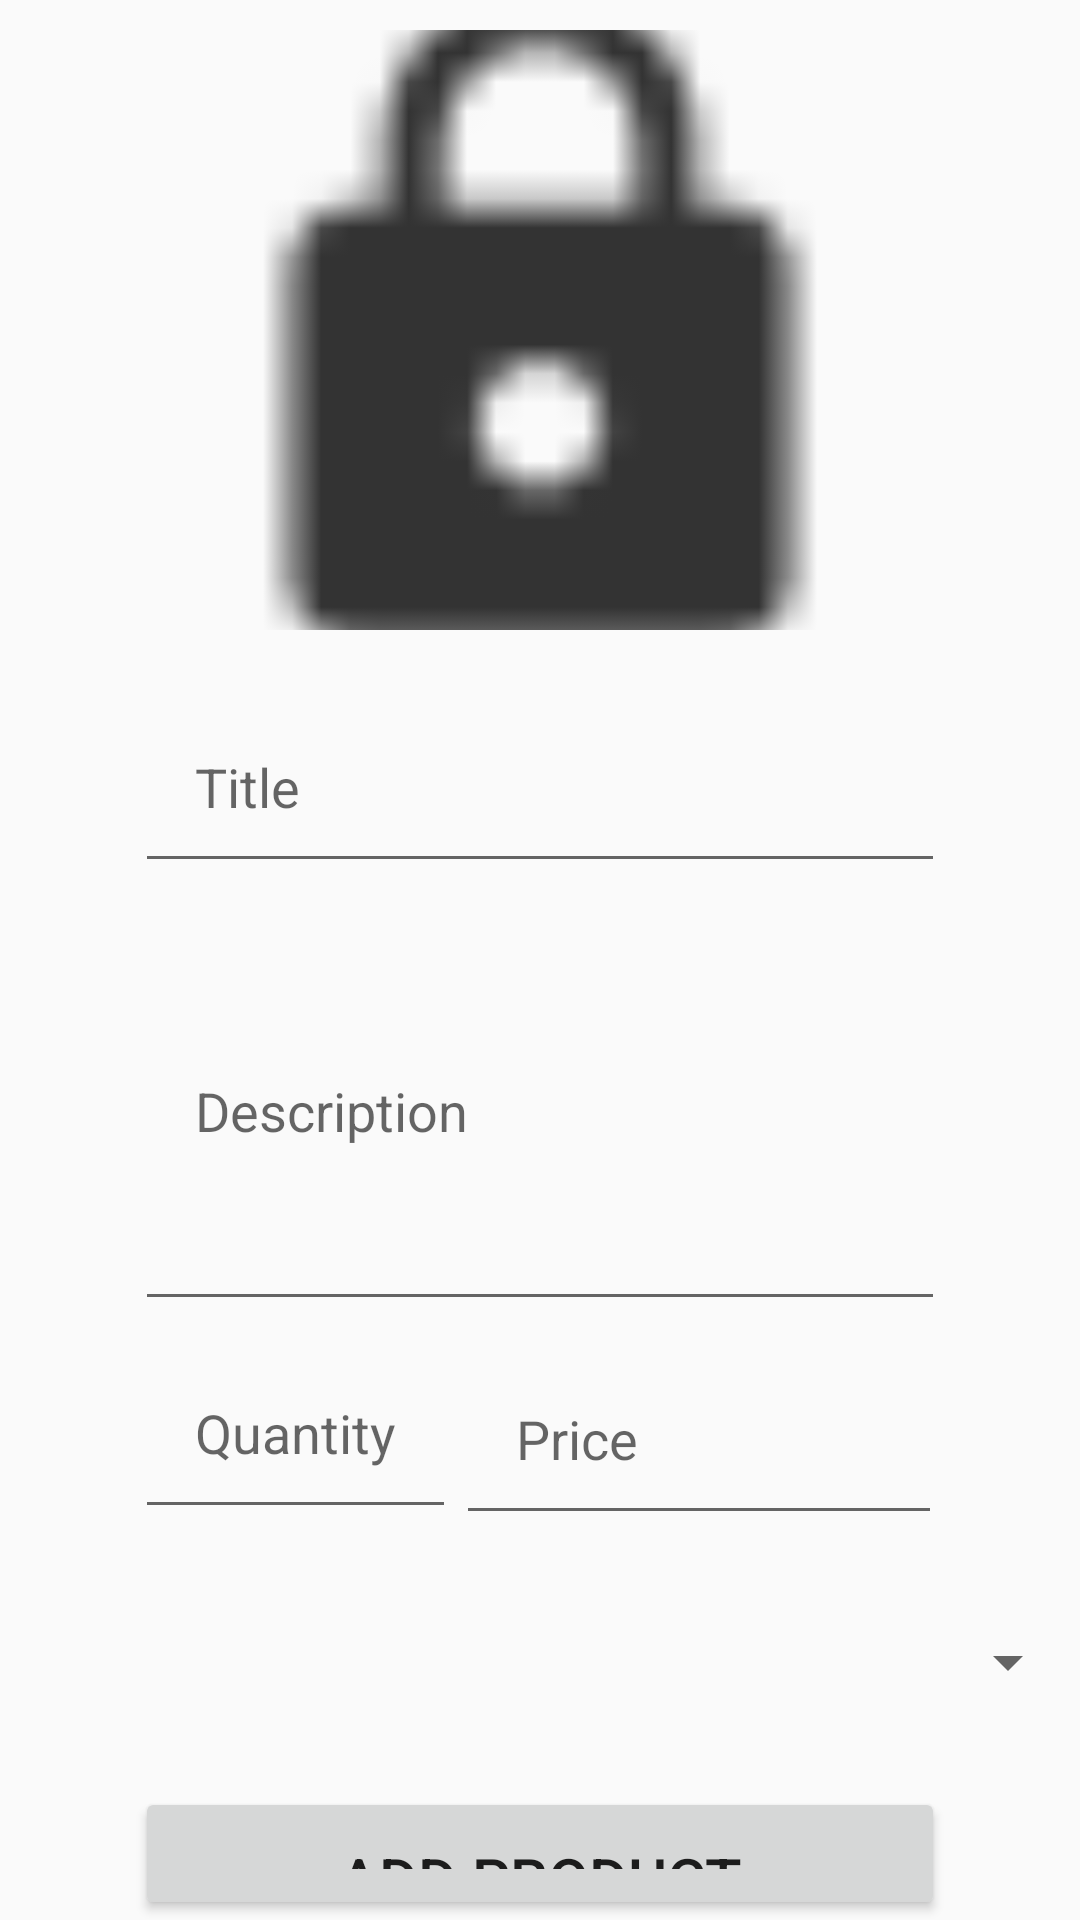

Produce the Android XML layout that renders to this screen, including the resource entries it uses.
<!-- AndroidManifest.xml: application theme AppTheme -->
<!-- res/layout/activity_admin_add_product_activity.xml -->
<?xml version="1.0" encoding="utf-8"?>
<RelativeLayout xmlns:android="http://schemas.android.com/apk/res/android"
    android:orientation="vertical" android:layout_width="match_parent"
    android:layout_height="match_parent">

    <ImageView
        android:id="@+id/select_product_image"
        android:layout_width="350dp"
        android:layout_height="200dp"
        android:scaleType="centerCrop"
        android:src="@drawable/ic_action_lock"
        android:layout_centerHorizontal="true"
        android:layout_marginTop="10dp"/>

    <EditText
        android:id="@+id/product_name"
        android:layout_width="match_parent"
        android:layout_height="wrap_content"
        android:layout_below="@id/select_product_image"
        android:layout_marginLeft="45dp"
        android:layout_marginTop="20dp"
        android:layout_marginRight="45dp"
        android:hint="Title"
        android:inputType="textMultiLine"
        android:padding="20dp" />

    <EditText
        android:id="@+id/product_description"
        android:layout_width="323dp"
        android:layout_height="140dp"
        android:layout_below="@id/product_name"
        android:layout_marginLeft="45dp"
        android:layout_marginTop="6dp"
        android:layout_marginRight="45dp"
        android:hint="Description"
        android:inputType="textMultiLine"
        android:padding="20dp" />

    <EditText
        android:id="@+id/product_price"
        android:layout_width="162dp"
        android:layout_height="wrap_content"
        android:layout_below="@id/product_description"
        android:layout_alignParentEnd="true"
        android:layout_marginLeft="45dp"
        android:layout_marginTop="7dp"
        android:layout_marginEnd="46dp"
        android:layout_marginRight="45dp"
        android:hint="Price"
        android:inputType="textMultiLine"
        android:padding="20dp" />

    <EditText
        android:id="@+id/product_quantity"
        android:layout_width="wrap_content"
        android:layout_height="wrap_content"
        android:layout_below="@id/product_description"
        android:layout_alignParentStart="true"
        android:layout_marginStart="45dp"
        android:layout_marginLeft="45dp"
        android:layout_marginTop="5dp"
        android:layout_marginRight="45dp"
        android:hint="Quantity"
        android:inputType="textMultiLine"
        android:padding="20dp" />

    <Button
        android:id="@+id/admin_button"
        android:layout_width="match_parent"
        android:layout_height="wrap_content"
        android:layout_below="@id/product_price"
        android:layout_marginLeft="45dp"
        android:layout_marginTop="84dp"
        android:layout_marginRight="45dp"
        android:padding="17dp"
        android:text="Add Product"
        android:textSize="20sp"

        />

    <Spinner
        android:id="@+id/categorySpinner"
        android:layout_width="162dp"
        android:layout_height="45dp"
        android:layout_below="@+id/product_price"
        android:layout_alignBottom="@+id/product_price"
        android:layout_alignParentStart="true"
        android:layout_marginStart="205dp"
        android:layout_marginTop="20dp"
        android:layout_marginBottom="-65dp" />
</RelativeLayout>
<!-- resources referenced by this layout -->
<resources>
  <!-- drawable ic_action_lock: png bitmap (drawable, 357 bytes) -->
  <style name="AppTheme" parent="Theme.AppCompat.Light.NoActionBar">`
          
          <item name="colorPrimary">@color/colorPrimary</item>
          <item name="colorPrimaryDark">@color/colorPrimaryDark</item>
          <item name="colorAccent">@color/colorAccent</item>
      </style>
  <color name="colorPrimary">#008577</color>
  <color name="colorPrimaryDark">#00574B</color>
  <color name="colorAccent">#D81B60</color>
</resources>
